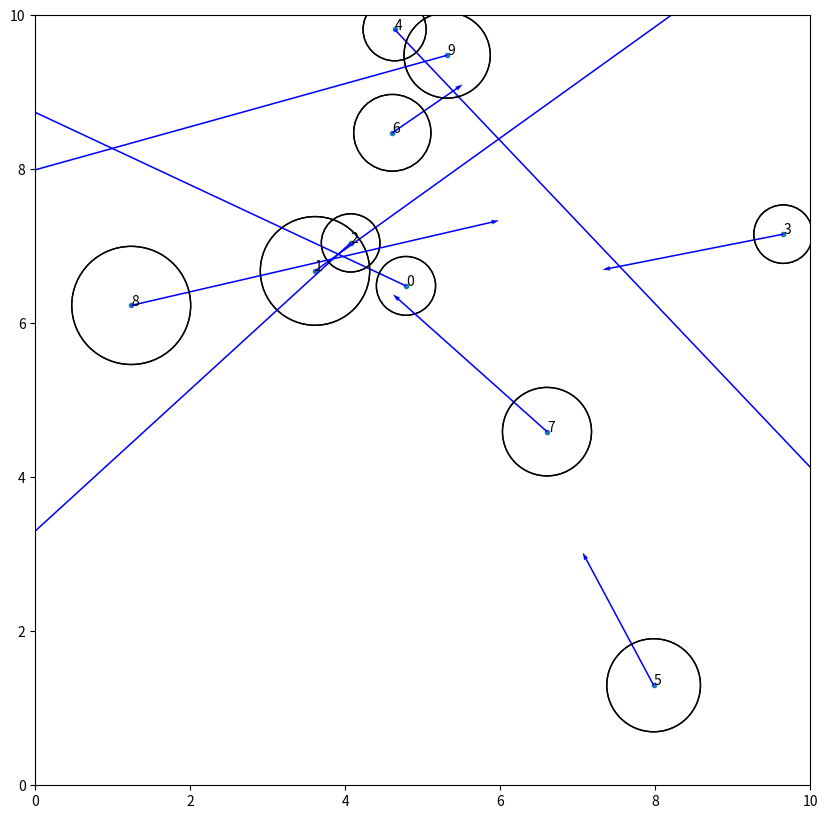

This chart was generated by the following Python code:
import random
import matplotlib.pyplot as plt
import pylab
import math
import json
import pprint

def makeEntity(x,y,mass,initalForce,currentForce):
	newEntity = {}
	newEntity['x'] = x
	newEntity['y'] = y
	newEntity['mass'] = mass
	newEntity['initalForce'] = initalForce
	newEntity['currentForce'] = currentForce

	newEntity['movement'] = {'x':currentForce['x']/mass,'y':currentForce['y']/mass}
	newEntity['radius'] = (mass/math.pi)**.5
	return newEntity
def getCurrentMag(cEntity,allEntities):
	secondSplit = 1
	x1 = cEntity['x']
	y1 = cEntity['y']
	mags = {'x':0,'y':0}
	for keys in Entities.keys():
		E = Entities[keys]
		x2 = E['x']
		y2 = E['y']
		distance = (((x2-x1)**2)+((y2-y1)**2))**.5
		if distance != 0:
			gravity = 9.82
			magnitude = gravity*((cEntity['mass']*E['mass'])/(distance**2))
			side1 = x2-x1
			side2 = distance
			acos = math.acos(side1/side2)
			if(y2-y1>0):
				theta = math.degrees(acos)
			else: 
				theta =-1* math.degrees(acos)
			adjacent = math.cos(math.radians(theta))*magnitude
			opposite =  math.sin(math.radians(theta))*magnitude
			mags['x']+=((adjacent/1)/secondSplit)#cEntity.mass
			mags['y']+=((opposite/1)/secondSplit)
	return mags
def printJSON(jsonToPrint):
	json_formatted_str = json.dumps(jsonToPrint, indent=2)
	print(json_formatted_str)




Entities = {}
EntityCount = 10
plt.figure(figsize=(10, 10))
ax = plt.gca()
mIm = 1
maxRange = 10
ax.set_xlim([0, maxRange])
ax.set_ylim([0, maxRange])

for i in range(EntityCount):
	x = random.uniform(0,maxRange)
	y = random.uniform(0,maxRange)
	#most tiny, barely any huge ones.
	mass = round(1/random.uniform(0.01, 5),3)
	currentForce = {'x':0,'y':0}
	initalForce= {'x':0,'y':0}#{'x':random.uniform(-mIm, mIm),'y':random.uniform(-mIm, mIm)}
	Entities[i] =  makeEntity(x,y,mass,initalForce,currentForce)
printJSON(Entities)

xs = []
ys = []
names =[]

for keys in Entities.keys():
	CurrentData = Entities[keys]
	xs.append(CurrentData['x'])
	ys.append(CurrentData['y'])
	names.append(CurrentData['mass'])

plt.scatter(xs,ys,marker='.')
for i, txt in enumerate(names):
    ax.annotate(i, (xs[i], ys[i]))
for keys in Entities.keys():
	E = Entities[keys]
	E['currentForce']  = getCurrentMag(E,Entities)
	E['movement']['x'] = E['currentForce']['x']/E['mass']
	E['movement']['y'] = E['currentForce']['y']/E['mass']
	ax.quiver(E['x'],E['y'],E['movement']['x'],E['movement']['y'], angles='xy', scale_units='xy',scale=1, width=.002,color='b')
	circle = plt.Circle((E['x'], E['y']), E['radius'],fill=False)#, color='y')
	ax.add_artist(circle)
	ax.add_artist(circle)
printJSON(Entities)

EntitiesSorted = sorted(Entities.items(), key=lambda x: x[1]['mass'],reverse=True)
for e,x in EntitiesSorted:
	print(e)



plt.show()